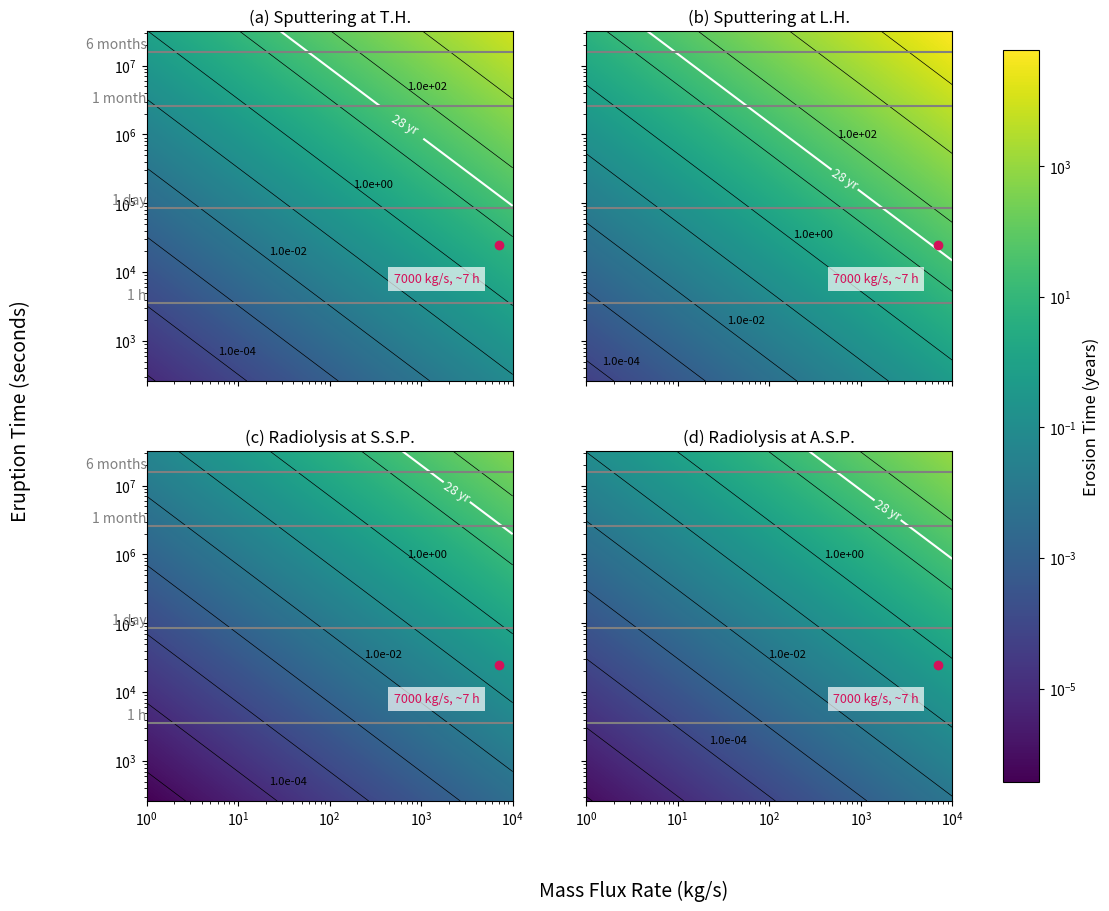

This chart was generated by the following Python code:
"""
[redacted]

This is the script for Figure 8 in Casado-anarte et al. 2025. 

It calculates the eosion time of a plume deposit located 25 km away from the source, evaluated
under varying plume mass flux and eruption durations. Each panel isolates the effect of a
single erosion factor, either ion sputtering or radiolysis, under specific surface conditions
representative of different regions on Europa.
"""

import numpy as np
import matplotlib.pyplot as plt
from matplotlib.colors import LogNorm

# Shared constants
A = 1e8  # Area of the box in m³
v_avg = 460  # Average particle velocity (m/s²)
density_ppcc = 3.3e10 / 7000  # Ptc/cm³ for a plume of m = 1 kg/s
H2O = 2.987e-26  # Kg per particle of H2O
O2 = 5.3137E-26   # Kg per particle of O2
H2 = 3.3543E-27  # Kg per particle of H2
distance_conversion = 1e6
rho = density_ppcc * H2O * distance_conversion
seconds_per_year = 3.154e+7

# Red dot (HST-typle Plume)
example_mass_flux_rate = 7000
example_eruption_time = 25200

# Axes
eruption_times = np.logspace(np.log10(262.8), np.log10(seconds_per_year), 1000)
mass_flux_rates = np.logspace(0, 4, 1000)
mass_flux_grid, eruption_time_grid = np.meshgrid(mass_flux_rates, eruption_times)

# Functions
def calculate_density(rho, mass_flux_rates):
    return rho * mass_flux_rates

def calculate_mass_flux_falling(rho_step, A, v_avg):
    return rho_step * A * v_avg

def calculate_total_particles_eruption(massflux_f, t_eruption):
    return massflux_f * t_eruption

def calculate_max_disappearance_time(total_particles, process_rate):
    return total_particles / (process_rate * A) / seconds_per_year

def compute_grid(process_type, param1, param2):
    if process_type == 'radiolysis':
        rate = param1 * O2 + param2 * H2
    elif process_type == 'sputtering':
        rate = param1 * H2O

    Tmax_grid = np.zeros_like(mass_flux_grid, dtype=float)
    for i in range(len(eruption_times)):
        for j in range(len(mass_flux_rates)):
            rho_step = calculate_density(rho, mass_flux_rates[j])
            massflux_f = calculate_mass_flux_falling(rho_step, A, v_avg)
            total_particles = calculate_total_particles_eruption(massflux_f, eruption_times[i])
            Tmax_grid[i, j] = calculate_max_disappearance_time(total_particles, rate)

    # Red dot value
    rho_step_dot = calculate_density(rho, example_mass_flux_rate)
    massflux_f_dot = calculate_mass_flux_falling(rho_step_dot, A, v_avg)
    total_particles_dot = calculate_total_particles_eruption(massflux_f_dot, example_eruption_time)
    Tmax_dot = calculate_max_disappearance_time(total_particles_dot, rate)

    return Tmax_grid, Tmax_dot

# Compute Tmax grids
T_H_grid, Tmax_T_H = compute_grid('sputtering', 2.251e15 , None)
L_H_grid, Tmax_L_H = compute_grid('sputtering', 1.2e14 + 2.4e14 + 2.1e12, None)
SSP_grid, Tmax_SSP = compute_grid('radiolysis', 9.0e15 + 1.8e16 + 1.4e14 , 2.1e14 + 4.1e14 + 3.3e12)
ASP_grid, Tmax_ASP = compute_grid('radiolysis', 4e15 + 7.8e15 + 6.3e13, 5e13 + 9.9e13 + 8e11)

# Combine grids and compute global min/max
grids = [T_H_grid, L_H_grid, SSP_grid, ASP_grid]
masked_grids = [np.ma.masked_less_equal(g, 0) for g in grids]
global_min = min(np.min(g) for g in masked_grids)
global_max = max(np.max(g) for g in masked_grids)
norm = LogNorm(vmin=global_min, vmax=global_max)
cmap = 'viridis'

# Plotting
fig, axes = plt.subplots(2, 2, figsize=(13, 10), sharex=True, sharey=True)
titles = ['(a) Sputtering at T.H.', '(b) Sputtering at L.H.',
          '(c) Radiolysis at S.S.P.', '(d) Radiolysis at A.S.P.']
Tmax_values = [Tmax_T_H, Tmax_L_H, Tmax_SSP, Tmax_ASP]
grids = [T_H_grid, L_H_grid, SSP_grid, ASP_grid]

# Shared contour levels per row
contour_levels_top = [10**i for i in range(-6, 5)]
contour_levels_bottom = [10**i for i in range(-6, 5)]

for i, (ax, grid, title) in enumerate(zip(axes.flat, grids, titles)):
    pcm = ax.pcolormesh(mass_flux_grid, eruption_time_grid, grid,
                        shading='auto', norm=norm, cmap=cmap)

    # Manual Labels for each plot 
    if i in [0]:  # Top row
        contour = ax.contour(mass_flux_grid, eruption_time_grid, grid,
                             levels=contour_levels_top, colors='black', linewidths=0.5)
        # Manual labels for top panel
        ax.text(6, 7e2, '1.0e-04', fontsize=8, color='black', ha='left', va='center')
        ax.text(22, 2e4, '1.0e-02', fontsize=8, color='black', ha='left', va='center')
        ax.text(180, 1.9e5, '1.0e+00', fontsize=8, color='black', ha='left', va='center')
        ax.text(700, 5e6, '1.0e+02',  fontsize=8, color='black', ha='left', va='center')
        
    elif i in [1]:
        contour = ax.contour(mass_flux_grid, eruption_time_grid, grid,
                             levels=contour_levels_top, colors='black', linewidths=0.5)
        # Manual labels for top panel
        ax.text(1.5, 5e2, '1.0e-04', fontsize=8, color='black', ha='left', va='center')
        ax.text(35, 2000, '1.0e-02', fontsize=8, color='black', ha='left', va='center')
        ax.text(180, 35000, '1.0e+00', fontsize=8, color='black', ha='left', va='center')
        ax.text(550, 1e6, '1.0e+02',  fontsize=8, color='black', ha='left', va='center')

    elif i in [2]:  # Bottom row
        contour = ax.contour(mass_flux_grid, eruption_time_grid, grid,
                             levels=contour_levels_bottom, colors='black', linewidths=0.5)
        # Manual labels for bottom panel
        ax.text(22, 5e2, '1.0e-04', fontsize=8, color='black', ha='left', va='center')
        ax.text(240, 35000, '1.0e-02', fontsize=8, color='black', ha='left', va='center')
        ax.text(700, 1e6, '1.0e+00', fontsize=8, color='black', ha='left', va='center')
        
    elif i in [3]:  # Bottom row
        contour = ax.contour(mass_flux_grid, eruption_time_grid, grid,
                             levels=contour_levels_bottom, colors='black', linewidths=0.5)
        # Manual labels for bottom panel
        ax.text(22, 2000, '1.0e-04', fontsize=8, color='black', ha='left', va='center')
        ax.text(98, 35000, '1.0e-02', fontsize=8, color='black', ha='left', va='center')
        ax.text(400, 1e6, '1.0e+00', fontsize=8, color='black', ha='left', va='center')
        
        

    # White 28-year contour and label
    white_contour = ax.contour(mass_flux_grid, eruption_time_grid, grid,
                               levels=[28], colors='white', linewidths=1.5)
    ax.clabel(white_contour, inline=True, fontsize=9, fmt='28 yr',
              manual=[(5e2, 1e5)])

    # Grey horizontal reference lines
    ax.axhline(y=3600, color='grey', linestyle='-')
    ax.axhline(y=86400, color='grey', linestyle='-')
    ax.axhline(y=2.628e6, color='grey', linestyle='-')
    ax.axhline(y=1.577e7, color='grey', linestyle='-')

    # Grey labels only on left column
    if ax in (axes[0, 0], axes[1, 0]):
        ax.text(1, 3600, '1 h', color='grey', ha='right', va='bottom')
        ax.text(1, 86400, '1 day', color='grey', ha='right', va='bottom')
        ax.text(1, 2.628e6, '1 month', color='grey', ha='right', va='bottom')
        ax.text(1, 1.577e7, '6 months', color='grey', ha='right', va='bottom')

    # Red dot and annotation
    ax.plot(example_mass_flux_rate, example_eruption_time, 'o', color='#D41159')
    ax.text(5e2, 8e3, '7000 kg/s, ~7 h',
            color='#D41159', fontsize=9, ha='left', va='center',
            bbox=dict(facecolor='white', edgecolor='none', alpha=0.7))

    ax.set_title(title)
    ax.set_xscale('log')
    ax.set_yscale('log')

# Print Tmax values at red dot
print(f"[a] Sputtering at T.H.: Tmax at (7000 kg/s, 25200 s) = {Tmax_T_H:.2f} years")
print(f"[b] Sputtering at L.H. : Tmax at (7000 kg/s, 25200 s) = {Tmax_L_H:.2f} years")
print(f"[c] Radiolysis at S.S.P. : Tmax at (7000 kg/s, 25200 s) = {Tmax_SSP:.2f} years")
print(f"[d] Radiolysis at A.S.P. : Tmax at (7000 kg/s, 25200 s) = {Tmax_ASP:.2f} years")

# Shared labels
fig.supxlabel('Mass Flux Rate (kg/s)', fontsize=14)
fig.supylabel('Eruption Time (seconds)', fontsize=14)

# Shared colorbar
cbar = fig.colorbar(pcm, ax=axes.ravel().tolist(), shrink=0.95)
cbar.set_label('Erosion Time (years)', fontsize=12)

plt.show()
